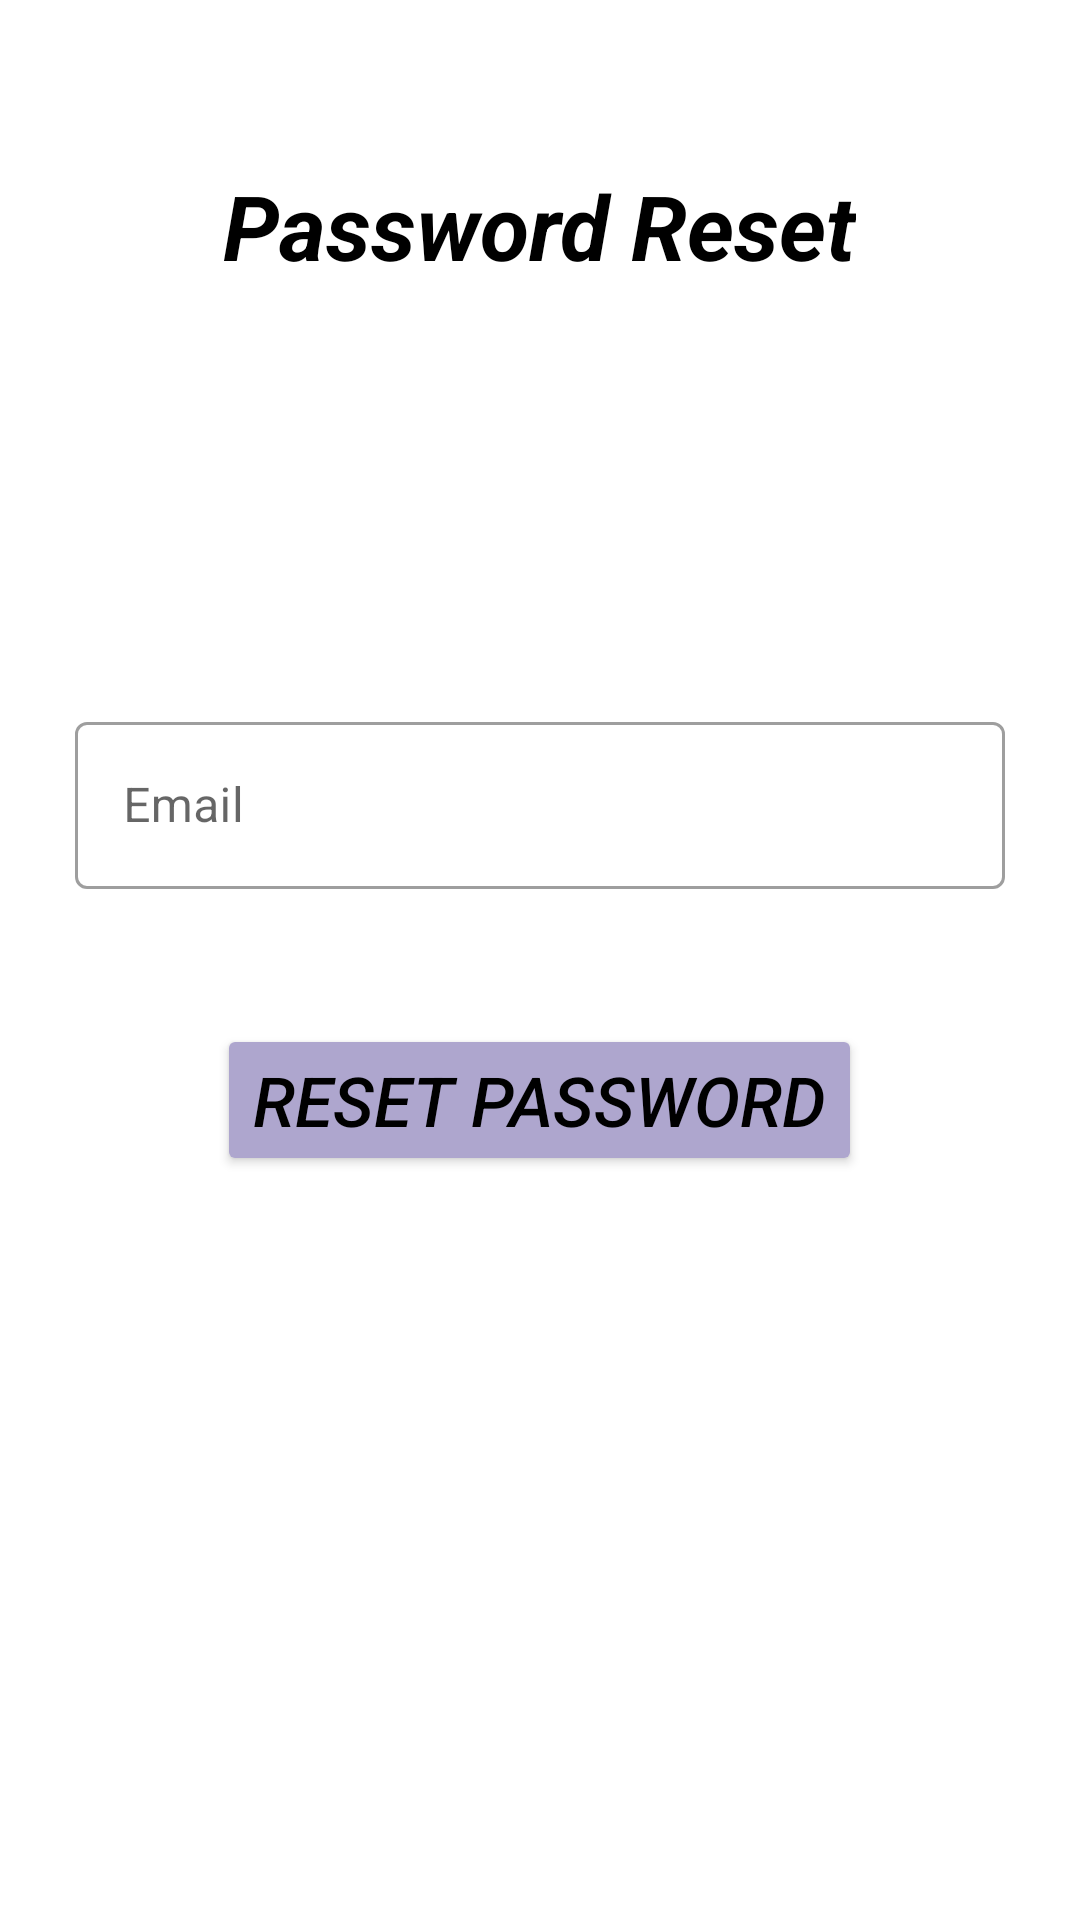

This screen was rendered from an Android layout file. Write that file and the resources it references.
<!-- AndroidManifest.xml: application theme Theme.WashBuddyAndroid -->
<!-- res/layout/activity_passwordreset.xml -->
<?xml version="1.0" encoding="utf-8"?>
<LinearLayout xmlns:android="http://schemas.android.com/apk/res/android"
    android:layout_width="match_parent"
    android:layout_height="match_parent"
    xmlns:app="http://schemas.android.com/apk/res-auto"
    android:orientation="vertical"
    android:gravity="center_horizontal">

    <ImageButton
        android:layout_width="wrap_content"
        android:layout_height="wrap_content"
        android:id="@+id/backButton"
        android:background="@color/white"
        android:src="@drawable/baseline_arrow_back_24"
        android:layout_gravity="start"
        android:layout_marginTop="15dp"
        android:layout_marginLeft="15dp"/>

    <TextView
        android:id="@+id/textView"
        android:layout_width="wrap_content"
        android:layout_height="wrap_content"
        android:layout_marginTop="40dp"
        android:gravity="center"
        android:text="Password Reset"
        android:textSize="30dp"
        android:textStyle="bold|italic"
        android:textColor="@color/black"
        />

    <com.google.android.material.textfield.TextInputLayout
        style="?attr/textInputOutlinedStyle"
        android:id="@+id/outlinedTextField1"
        android:layout_width="match_parent"
        android:layout_height="wrap_content"
        android:layout_marginTop="140dp"
        android:layout_marginLeft="25sp"
        android:layout_marginRight="25sp"
        android:hint="Email">

        <com.google.android.material.textfield.TextInputEditText
            android:layout_width="match_parent"
            android:layout_height="wrap_content"
            android:id="@+id/email"
            />

    </com.google.android.material.textfield.TextInputLayout>

    <Button
        android:id="@+id/resetpassword"
        android:layout_width="wrap_content"
        android:layout_height="wrap_content"
        android:layout_marginTop="45dp"
        android:backgroundTint="@color/material_dynamic_tertiary70"
        android:text="Reset Password"
        android:textColor="@color/black"
        android:textSize="23dp"
        android:textStyle="italic"
        />

</LinearLayout>
<!-- resources referenced by this layout -->
<resources>
  <color name="black">#FF000000</color>
  <color name="white">#FFFFFFFF</color>
  <style name="Theme.WashBuddyAndroid" parent="Theme.MaterialComponents.DayNight.DarkActionBar">
          
          <item name="colorPrimary">@color/purple_500</item>
          <item name="colorPrimaryVariant">@color/purple_700</item>
          <item name="colorOnPrimary">@color/white</item>
          
          <item name="colorSecondary">@color/teal_200</item>
          <item name="colorSecondaryVariant">@color/teal_700</item>
          <item name="colorOnSecondary">@color/black</item>
          
          <item name="android:statusBarColor">?attr/colorPrimaryVariant</item>
          
      </style>
  <color name="purple_500">#FF6200EE</color>
  <color name="purple_700">#FF3700B3</color>
  <color name="teal_200">#FF03DAC5</color>
  <color name="teal_700">#FF018786</color>
</resources>
